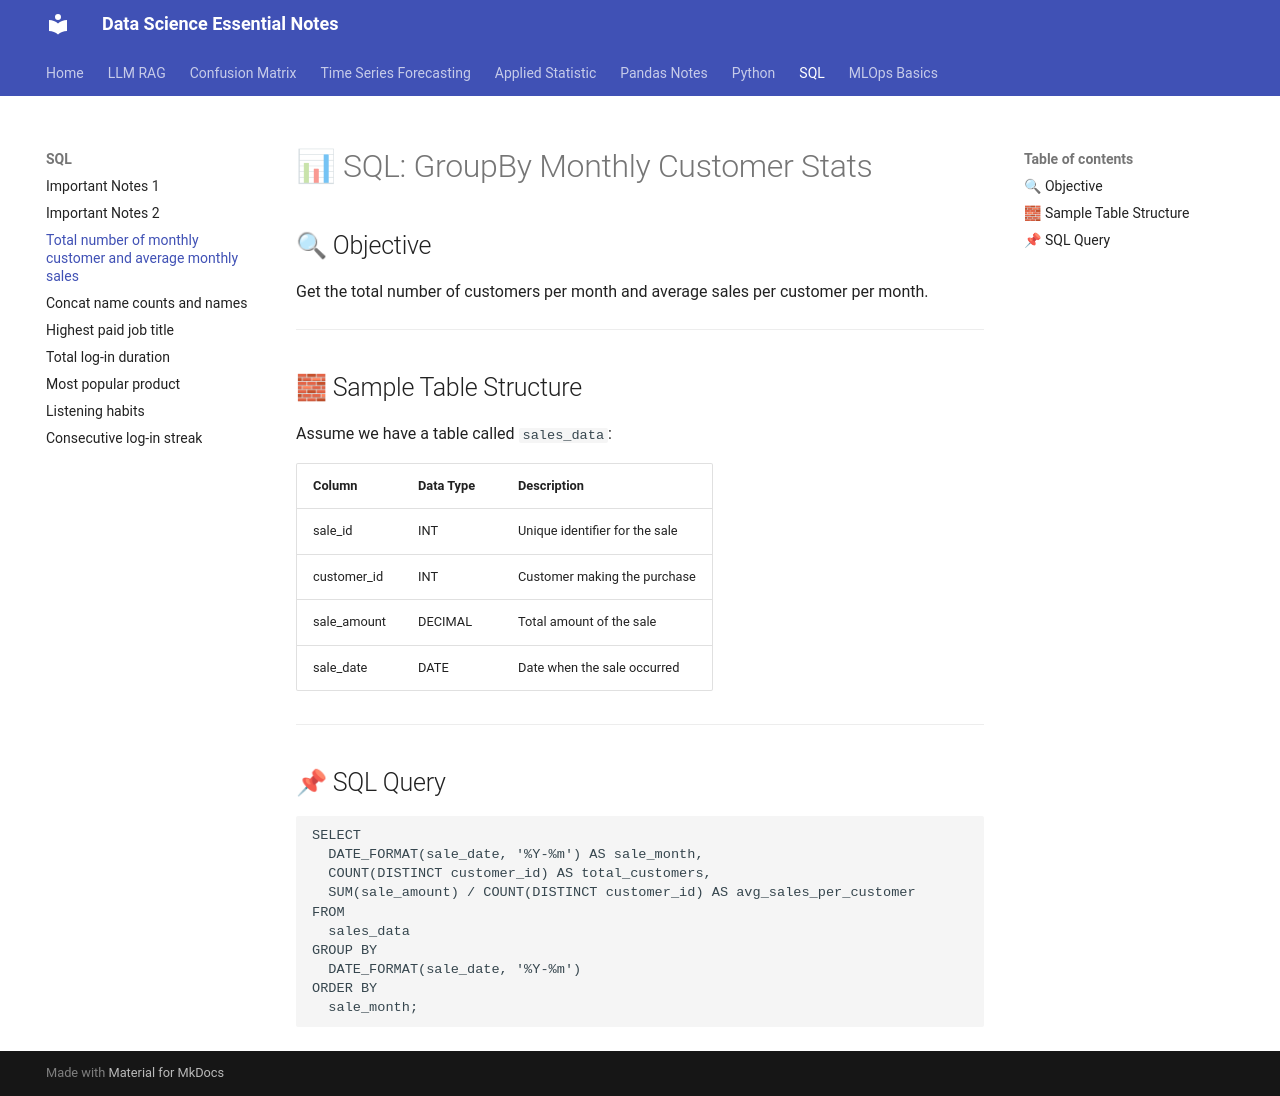

repository: EliasReaz/datascience-notes · page: SQL/groupby_monthly_customer/index.html · generator: mkdocs

# 📊 SQL: GroupBy Monthly Customer Stats

## 🔍 Objective

Get the total number of customers per month and average sales per customer per month.

---

## 🧱 Sample Table Structure

Assume we have a table called `sales_data`:

| Column         | Data Type    | Description                          |
|----------------|--------------|--------------------------------------|
| sale_id        | INT          | Unique identifier for the sale       |
| customer_id    | INT          | Customer making the purchase         |
| sale_amount    | DECIMAL      | Total amount of the sale             |
| sale_date      | DATE         | Date when the sale occurred          |

---

## 📌 SQL Query

```sql
SELECT
  DATE_FORMAT(sale_date, '%Y-%m') AS sale_month,
  COUNT(DISTINCT customer_id) AS total_customers,
  SUM(sale_amount) / COUNT(DISTINCT customer_id) AS avg_sales_per_customer
FROM
  sales_data
GROUP BY
  DATE_FORMAT(sale_date, '%Y-%m')
ORDER BY
  sale_month;
```
